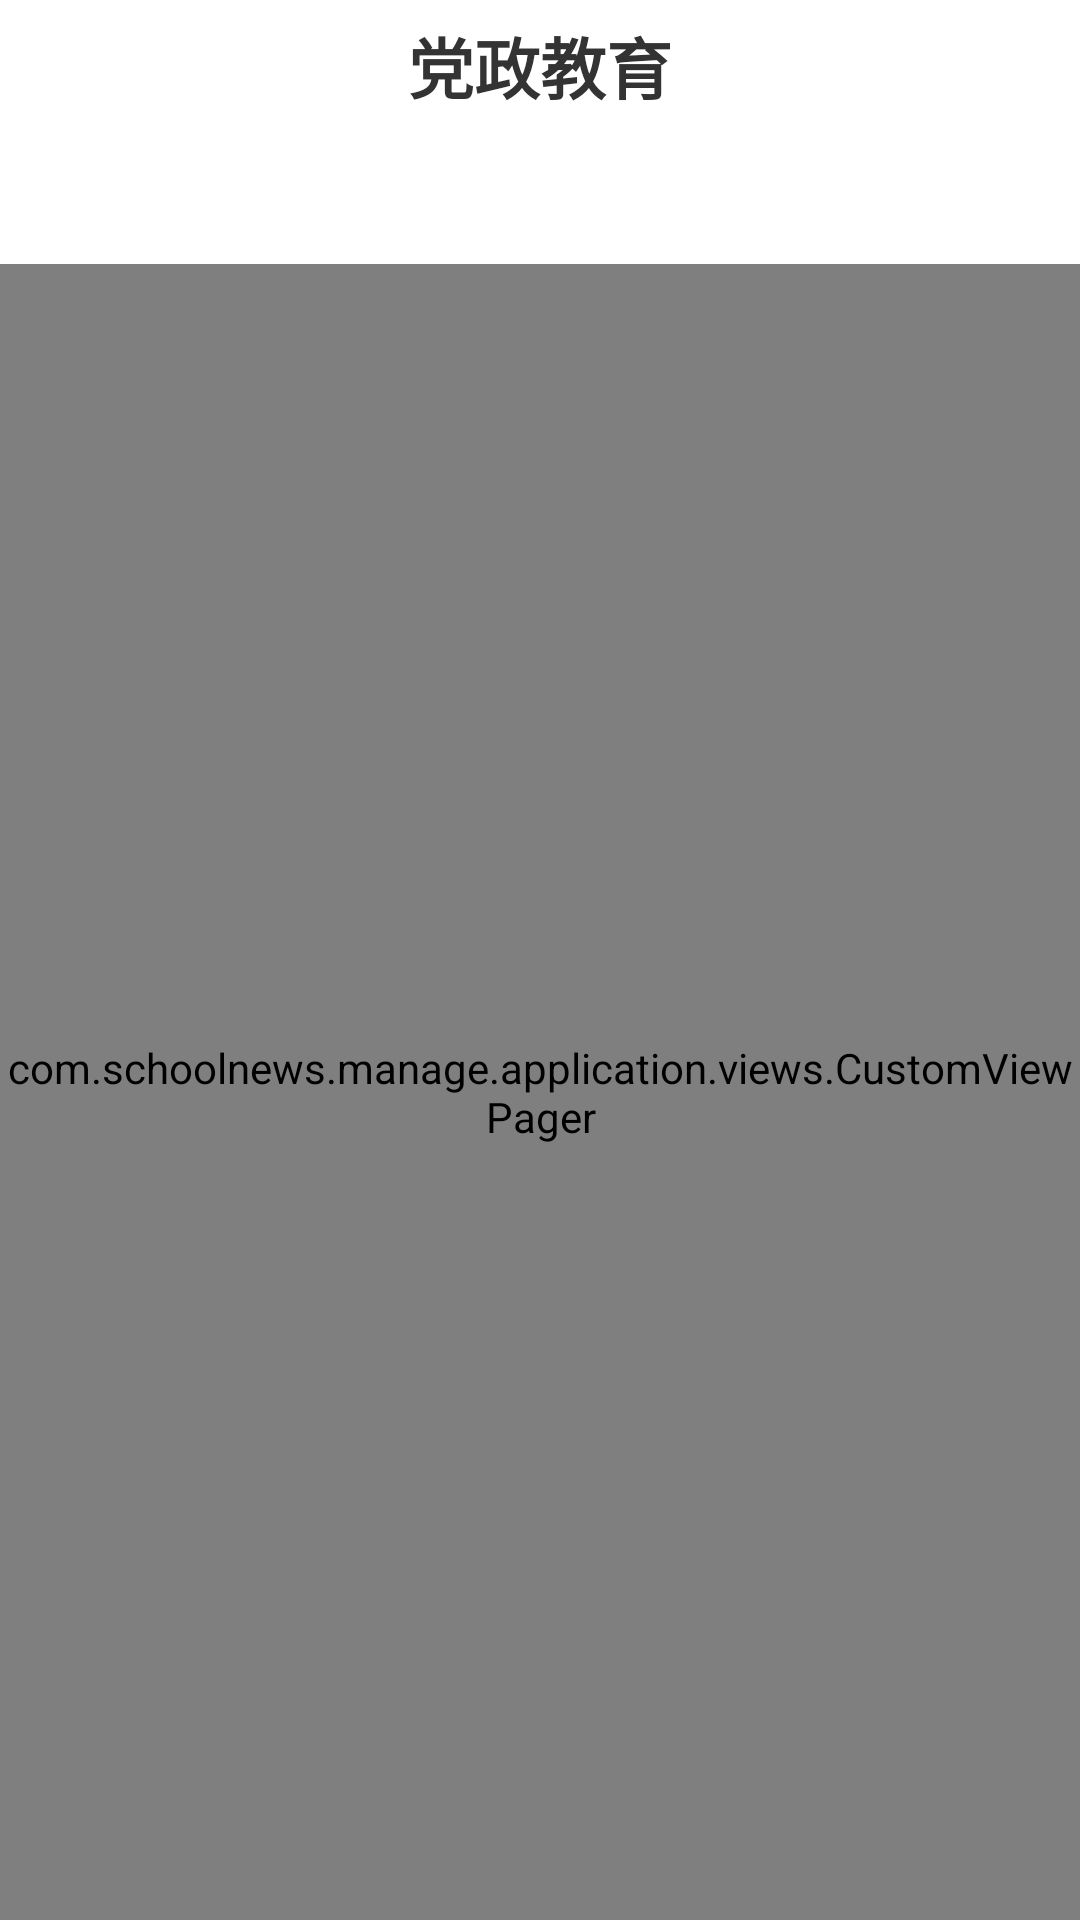

Produce the Android XML layout that renders to this screen, including the resource entries it uses.
<!-- AndroidManifest.xml: application theme AppTheme.NoActionBar -->
<!-- res/layout/activity_xinling_luntan.xml -->
<?xml version="1.0" encoding="utf-8"?>
<LinearLayout xmlns:android="http://schemas.android.com/apk/res/android"
    android:layout_width="match_parent"
    android:layout_height="match_parent"
    xmlns:app="http://schemas.android.com/apk/res-auto"
    android:orientation="vertical">

    <RelativeLayout
        android:layout_width="match_parent"
        android:layout_height="@dimen/dp_44"
        android:background="@color/color_white">


        <TextView
            android:id="@+id/title_tv"
            android:layout_width="wrap_content"
            android:layout_height="wrap_content"
            android:layout_centerInParent="true"
            android:text="党政教育"
            android:textStyle="bold"
            android:textColor="@color/color_333333"
            android:textSize="22sp" />


    </RelativeLayout>

    <RelativeLayout
        android:id="@+id/resource_title_rel"
        android:layout_width="match_parent"
        android:layout_height="@dimen/dp_44"
        android:background="@color/color_white">

        <android.support.design.widget.TabLayout
            android:id="@+id/tabs"
            android:layout_width="match_parent"
            android:layout_height="@dimen/dp_44"
            android:layout_centerInParent="true"
            android:background="@color/color_white"
            android:paddingLeft="@dimen/dp_10"
            app:tabBackground="@android:color/transparent"
            app:tabGravity="fill"
            app:tabIndicatorHeight="2dp"
            app:tabMode="fixed"
            app:tabSelectedTextColor="@color/color_0076ff"
            app:tabTextColor="@color/color_333333" />

    </RelativeLayout>

    <com.schoolnews.manage.application.views.CustomViewPager
        android:id="@+id/viewPager"
        android:layout_width="match_parent"
        android:layout_height="match_parent"
        android:background="@color/app_activity_bg" />


</LinearLayout>
<!-- resources referenced by this layout -->
<resources>
  <color name="app_activity_bg">#fff6f8fa</color>
  <color name="color_0076ff">#0f63a4</color>
  <color name="color_333333">#333333</color>
  <color name="color_white">#ffffff</color>
  <dimen name="dp_10">10dp</dimen>
  <dimen name="dp_44">44dp</dimen>
  <style name="AppTheme.NoActionBar">
          <item name="windowActionBar">false</item>
          <item name="windowNoTitle">true</item>
      </style>
</resources>
